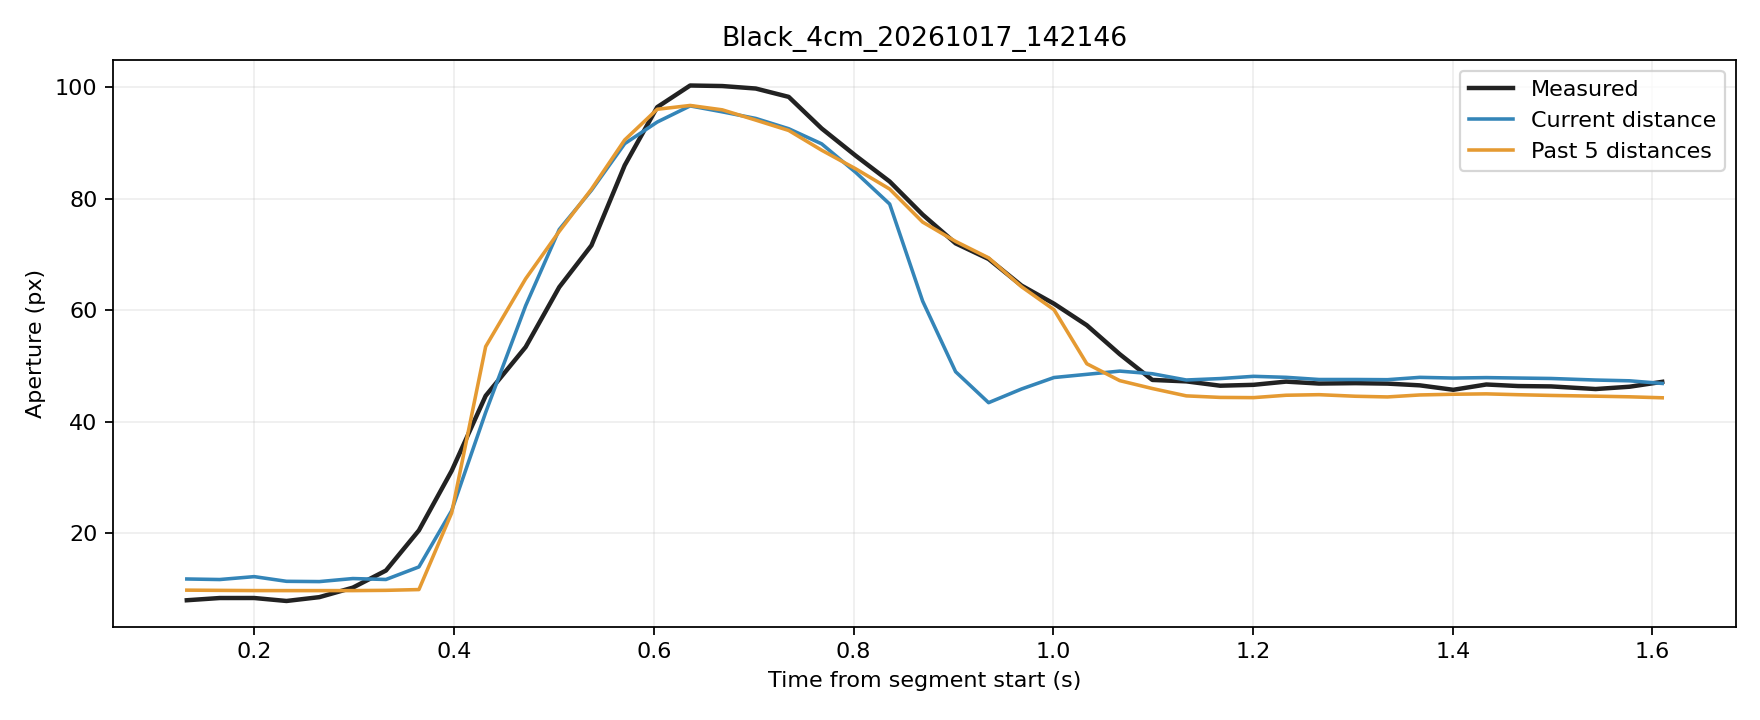

Source data for this figure (header and first rows):
trial, source_frame, window_start_frame, window_duration_s, time_s, phase, distance_px, actual_aperture_px, predicted_current_px, predicted_window5_px
Black_4cm_20261017_142146, 3130, 3126, 0.1323, 0.1323, rest, 252.8, 7.935, 11.75, 9.747
Black_4cm_20261017_142146, 3131, 3127, 0.1321, 0.1652, rest, 252.8, 8.334, 11.65, 9.706
Black_4cm_20261017_142146, 3132, 3128, 0.1346, 0.1998, rest, 252.4, 8.337, 12.17, 9.669
Black_4cm_20261017_142146, 3133, 3129, 0.1319, 0.2321, rest, 253.1, 7.802, 11.33, 9.663
Black_4cm_20261017_142146, 3134, 3130, 0.1328, 0.2651, rest, 253.1, 8.493, 11.28, 9.663
Black_4cm_20261017_142146, 3135, 3131, 0.1333, 0.2985, rest, 252.7, 10.2, 11.83, 9.664
Black_4cm_20261017_142146, 3136, 3132, 0.1319, 0.3317, movement, 252.8, 13.26, 11.66, 9.713
Black_4cm_20261017_142146, 3137, 3133, 0.1326, 0.3647, movement, 251.1, 20.47, 13.91, 9.85
Black_4cm_20261017_142146, 3138, 3134, 0.1325, 0.3976, movement, 245.8, 31.16, 24.02, 23.62
Black_4cm_20261017_142146, 3139, 3135, 0.1331, 0.4316, movement, 238.4, 44.62, 41.64, 53.46
Black_4cm_20261017_142146, 3140, 3136, 0.1399, 0.4716, movement, 230.4, 53.38, 60.79, 65.63
Black_4cm_20261017_142146, 3141, 3137, 0.1405, 0.5052, movement, 219.6, 64.12, 74.46, 74.12
Black_4cm_20261017_142146, 3142, 3138, 0.14, 0.5375, movement, 204.2, 71.61, 81.51, 81.7
Black_4cm_20261017_142146, 3143, 3139, 0.1392, 0.5708, movement, 182.9, 85.98, 89.87, 90.53
Black_4cm_20261017_142146, 3144, 3140, 0.1317, 0.6033, movement, 162.2, 96.42, 93.74, 96.04
Black_4cm_20261017_142146, 3145, 3141, 0.1311, 0.6364, movement, 141.1, 100.3, 96.64, 96.72
Black_4cm_20261017_142146, 3146, 3142, 0.131, 0.6685, movement, 120.2, 100.2, 95.57, 95.93
Black_4cm_20261017_142146, 3147, 3143, 0.1313, 0.7021, movement, 99.63, 99.76, 94.39, 94.09
Black_4cm_20261017_142146, 3148, 3144, 0.1317, 0.7351, movement, 80, 98.26, 92.54, 92.24
Black_4cm_20261017_142146, 3149, 3145, 0.1317, 0.768, movement, 61.96, 92.59, 89.83, 88.69
Black_4cm_20261017_142146, 3150, 3146, 0.1336, 0.8022, movement, 45.35, 87.7, 84.71, 85.35
Black_4cm_20261017_142146, 3151, 3147, 0.1341, 0.8362, movement, 30.56, 83.07, 79.03, 81.72
Black_4cm_20261017_142146, 3152, 3148, 0.1341, 0.8692, movement, 17.19, 77.13, 61.61, 75.79
Black_4cm_20261017_142146, 3153, 3149, 0.1342, 0.9022, movement, 8.302, 71.98, 48.94, 72.33
Black_4cm_20261017_142146, 3154, 3150, 0.133, 0.9352, movement, 0.8175, 69.18, 43.39, 69.38
Black_4cm_20261017_142146, 3155, 3151, 0.1321, 0.9682, movement, 4.151, 64.4, 45.84, 64.19
Black_4cm_20261017_142146, 3156, 3152, 0.1316, 1.001, movement, 6.942, 61.14, 47.9, 60.07
Black_4cm_20261017_142146, 3157, 3153, 0.1314, 1.034, movement, 7.719, 57.28, 48.47, 50.37
Black_4cm_20261017_142146, 3158, 3154, 0.1314, 1.067, movement, 8.413, 52.08, 49.05, 47.34
Black_4cm_20261017_142146, 3159, 3155, 0.1309, 1.099, hold, 7.864, 47.47, 48.58, 45.93
Black_4cm_20261017_142146, 3160, 3156, 0.1324, 1.133, hold, 6.339, 47.21, 47.46, 44.61
Black_4cm_20261017_142146, 3161, 3157, 0.1336, 1.167, hold, 6.685, 46.43, 47.71, 44.33
Black_4cm_20261017_142146, 3162, 3158, 0.1339, 1.201, hold, 7.233, 46.59, 48.12, 44.29
Black_4cm_20261017_142146, 3163, 3159, 0.134, 1.233, hold, 6.99, 47.17, 47.94, 44.72
Black_4cm_20261017_142146, 3164, 3160, 0.1329, 1.266, hold, 6.458, 46.82, 47.54, 44.82
Black_4cm_20261017_142146, 3165, 3161, 0.1355, 1.303, hold, 6.46, 46.89, 47.55, 44.54
Black_4cm_20261017_142146, 3166, 3162, 0.1341, 1.335, hold, 6.415, 46.81, 47.51, 44.42
Black_4cm_20261017_142146, 3167, 3163, 0.1339, 1.367, hold, 6.982, 46.5, 47.93, 44.77
Black_4cm_20261017_142146, 3168, 3164, 0.1344, 1.401, hold, 6.815, 45.7, 47.81, 44.9
Black_4cm_20261017_142146, 3169, 3165, 0.131, 1.434, hold, 6.919, 46.65, 47.88, 44.97
Black_4cm_20261017_142146, 3170, 3166, 0.131, 1.466, hold, 6.816, 46.37, 47.81, 44.82
Black_4cm_20261017_142146, 3171, 3167, 0.1315, 1.499, hold, 6.708, 46.31, 47.73, 44.69
Black_4cm_20261017_142146, 3172, 3168, 0.1425, 1.543, hold, 6.33, 45.83, 47.45, 44.56
Black_4cm_20261017_142146, 3173, 3169, 0.1435, 1.577, hold, 6.141, 46.25, 47.31, 44.44
Black_4cm_20261017_142146, 3174, 3170, 0.1442, 1.61, hold, 5.502, 47.13, 46.84, 44.26
